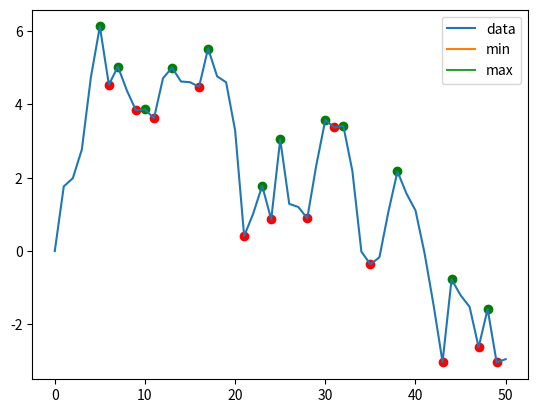

Recreate this plot in Python.
#!/usr/bin/env python3
# -*- coding: utf-8 -*-

import numpy as np
import matplotlib.pyplot as plt
import pandas as pd
from scipy.signal import argrelextrema

# Generate a noisy AR(1) sample
np.random.seed(0)
rs = np.random.randn(50)
xs = [0]
for r in rs:
    xs.append(xs[-1] * 0.9 + r)

df = pd.DataFrame(xs, columns=['data'])

n = 5  # number of points to be checked before and after
df['min'] = df.iloc[argrelextrema(df.data.values, np.less_equal, order=n)[0]]['data']
df['max'] = df.iloc[argrelextrema(df.data.values, np.greater_equal, order=n)[0]]['data']

# short and only check 1 point before and after
df['min'] = df.data[(df.data.shift(1) > df.data) & (df.data.shift(-1) > df.data)]
df['max'] = df.data[(df.data.shift(1) < df.data) & (df.data.shift(-1) < df.data)]

# Plot results

print(df)

df.plot()
plt.scatter(df.index, df['min'], c='r')
plt.scatter(df.index, df['max'], c='g')
#plt.plot(df.index, df['data'])
plt.show()

#if __name__ == '__main__':
